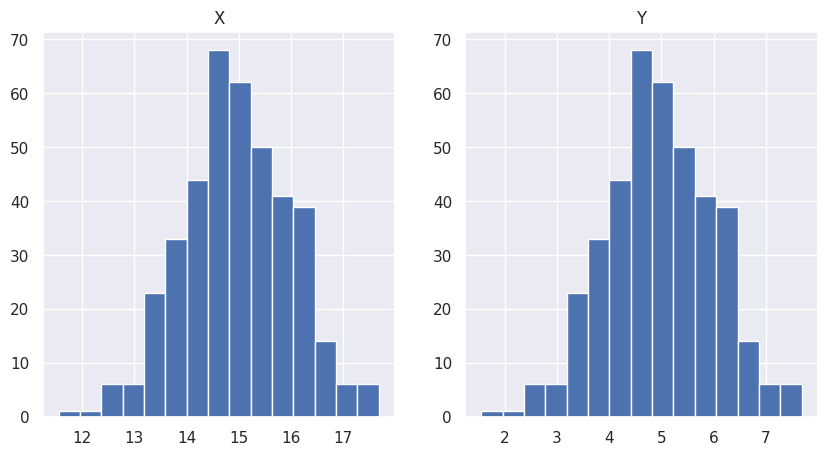
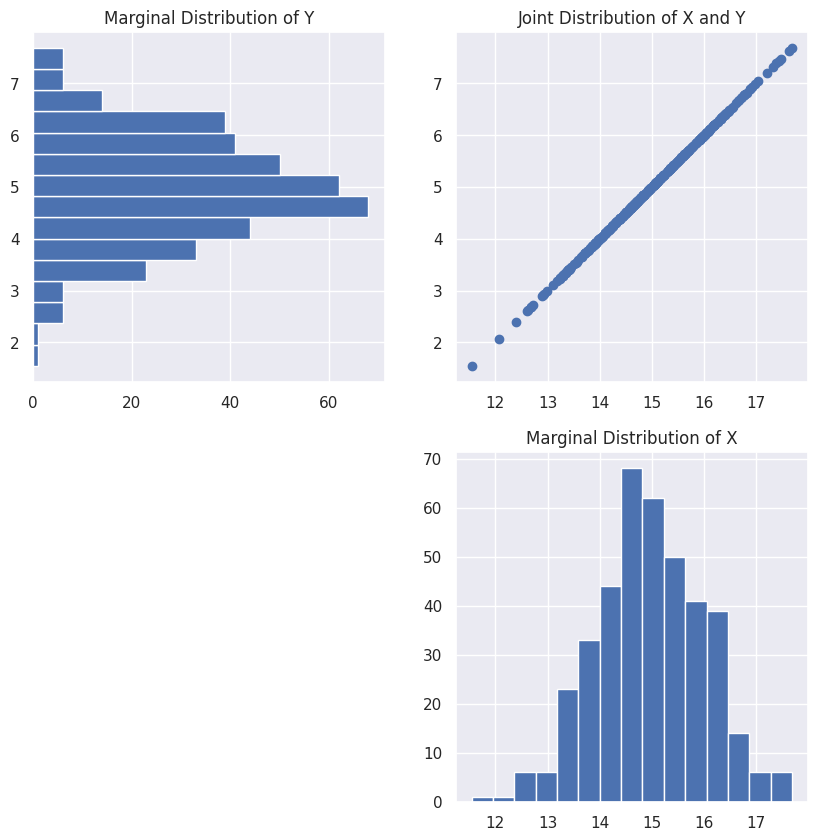

Reproduce these figures in Python, in order.
#!/usr/bin/env python
# coding: utf-8

# In[20]:


import numpy as np 
import matplotlib.pyplot as plt 
import seaborn as sns; sns.set() 

r = 1
mean = [15, 5]
cov = [[1, r], [r, 1]]
x, y = x, y = np.random.multivariate_normal(mean, cov, 400).T

# Adjust the figure size
plt.figure(figsize=(10,5))

# Plot the histograms of X and Y next to each other
plt.subplot(1,2,1)
plt.hist(x = x, bins = 15)
plt.title("X")

plt.subplot(1,2,2)
plt.hist(x = y, bins = 15)
plt.title("Y")

plt.show()


# In[21]:


# Plot the data
plt.figure(figsize=(10,10))
plt.subplot(2,2,2)
plt.scatter(x = x, y = y)
plt.title("Joint Distribution of X and Y")

# Plot the Marginal X Distribution
plt.subplot(2,2,4)
plt.hist(x = x, bins = 15)
plt.title("Marginal Distribution of X")


# Plot the Marginal Y Distribution
plt.subplot(2,2,1)
plt.hist(x = y, orientation = "horizontal", bins = 15)
plt.title("Marginal Distribution of Y")

# Show the plots
plt.show()

